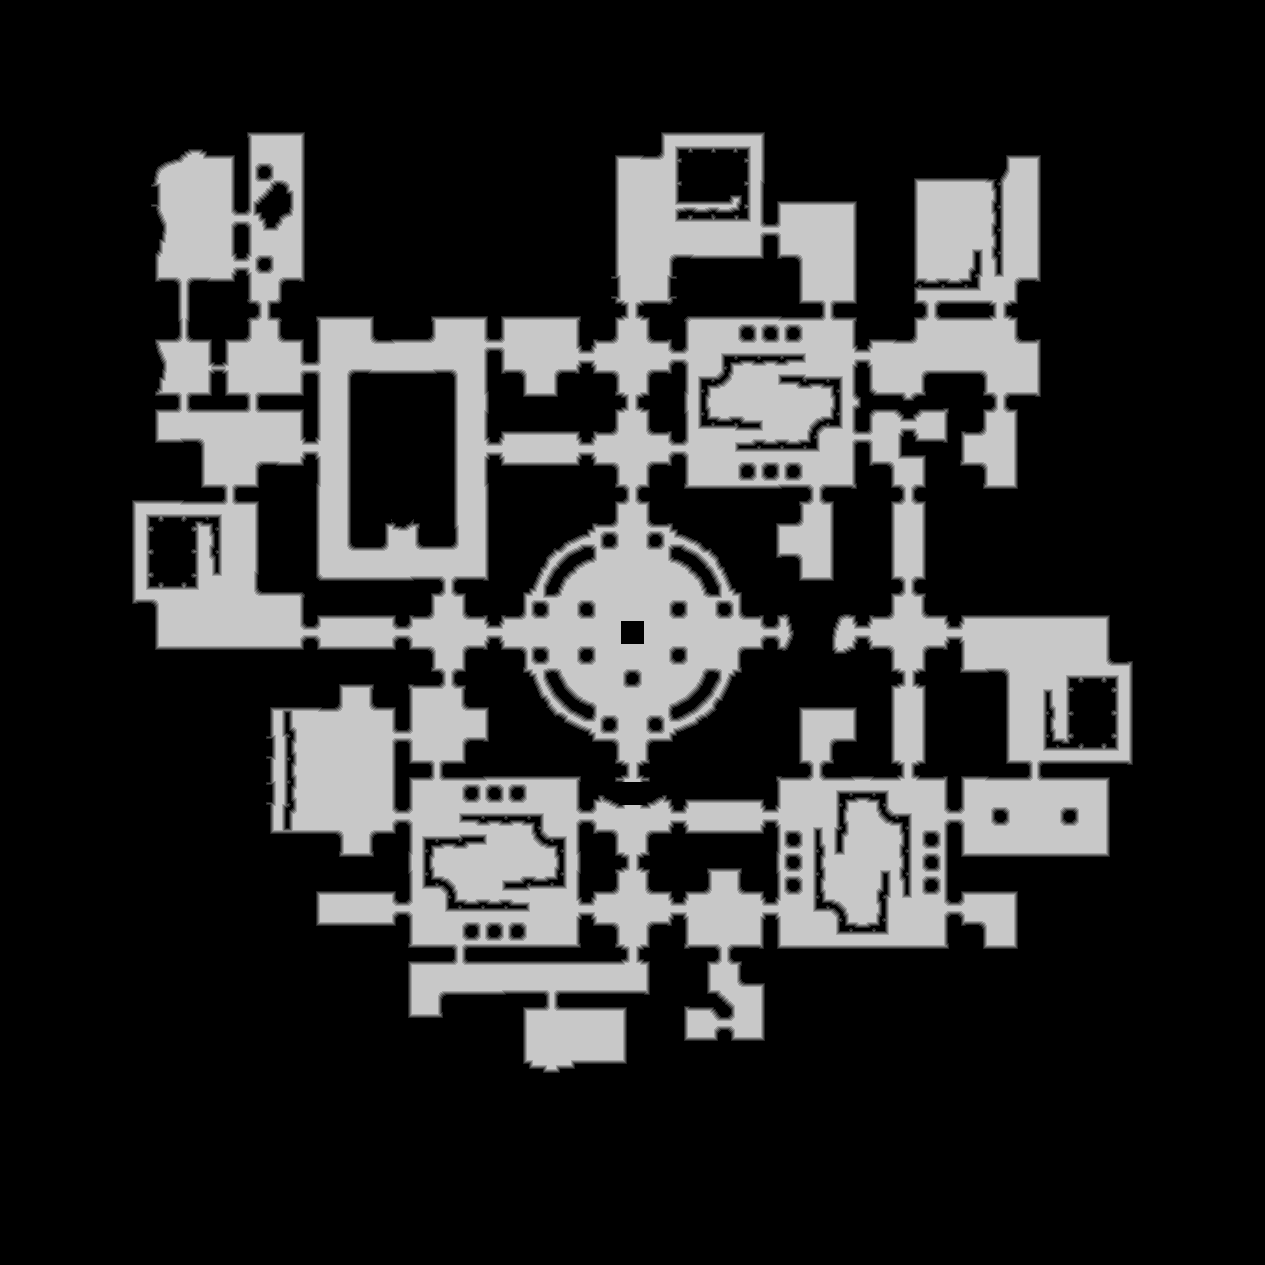

Source data for this figure (header and first rows):
source	tdt_hull melee
truth	truth_4470f95ac48.tsv
width	1265
height	1265
nibble	0	1195631
nibble	1	26574
nibble	2	26919
nibble	3	26957
nibble	4	27146
nibble	5	296998
